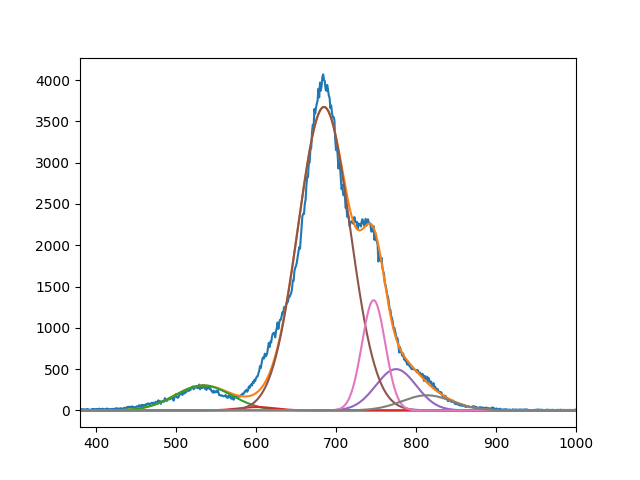

Values plotted in this chart, from the file beside it:
3.022395103574171458e+02, 3.989561536717906165e+01, 3.674202509967200513e+03, 4.996915413555393002e+02, 1.334848620156368725e+03, 1.828742609614225216e+02
5.339999999967219537e+02, 6.009999782076507699e+02, 6.850227804778310201e+02, 7.749999999993367510e+02, 7.470272811870974010e+02, 8.136354872072602120e+02
4.999999999999993605e+01, 3.247277281062188337e+01, 4.577263392653944862e+01, 3.561133121864564544e+01, 2.060476345772428886e+01, 4.447087237599475174e+01
